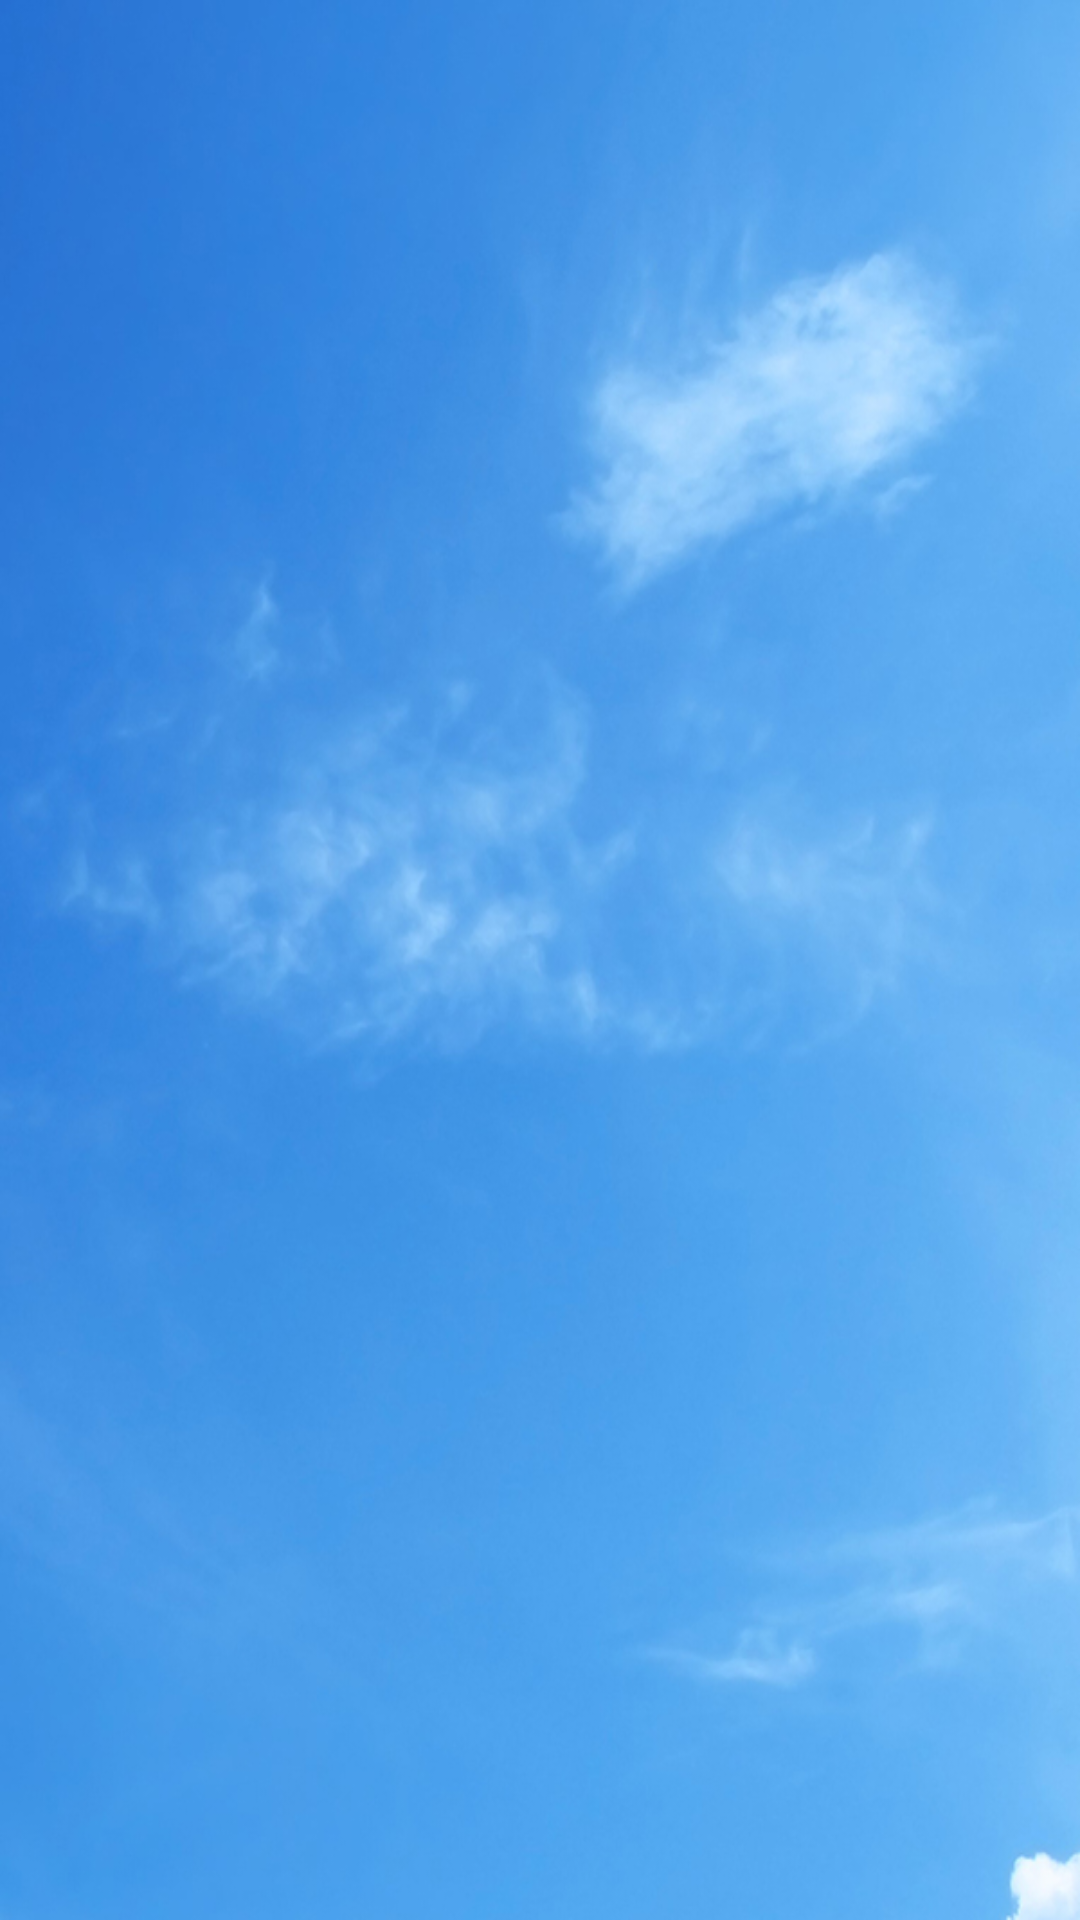

Reconstruct the res/layout file that produces this screen, plus the resources it refers to.
<!-- AndroidManifest.xml: application theme AppTheme -->
<!-- res/layout/activity_day.xml -->
<?xml version="1.0" encoding="utf-8"?>
<LinearLayout xmlns:android="http://schemas.android.com/apk/res/android"
    xmlns:tools="http://schemas.android.com/tools"
    android:layout_width="match_parent"
    android:layout_height="match_parent"
    android:paddingBottom="@dimen/activity_vertical_margin"
    android:paddingLeft="@dimen/activity_horizontal_margin"
    android:paddingRight="@dimen/activity_horizontal_margin"
    android:paddingTop="@dimen/activity_vertical_margin"
    tools:context=".day">

</LinearLayout>
<!-- resources referenced by this layout -->
<resources>
  <style name="AppTheme" parent="Theme.AppCompat.Light.DarkActionBar">
          
          <item name="colorPrimary">@color/colorPrimary</item>
          <item name="colorPrimaryDark">@color/colorPrimaryDark</item>
          <item name="colorAccent">@color/colorPrimary</item>
          <item name="android:windowBackground">@drawable/sky01</item>
      </style>
  <!-- drawable sky01: jpg bitmap (drawable-hdpi, 193187 bytes) -->
  <!-- not gathered from this repository: default colours our renderer supplied (Android Studio template values) -->
  <color name="colorPrimary">#FF6200EE</color>
  <color name="colorPrimaryDark">#FF3700B3</color>
</resources>
